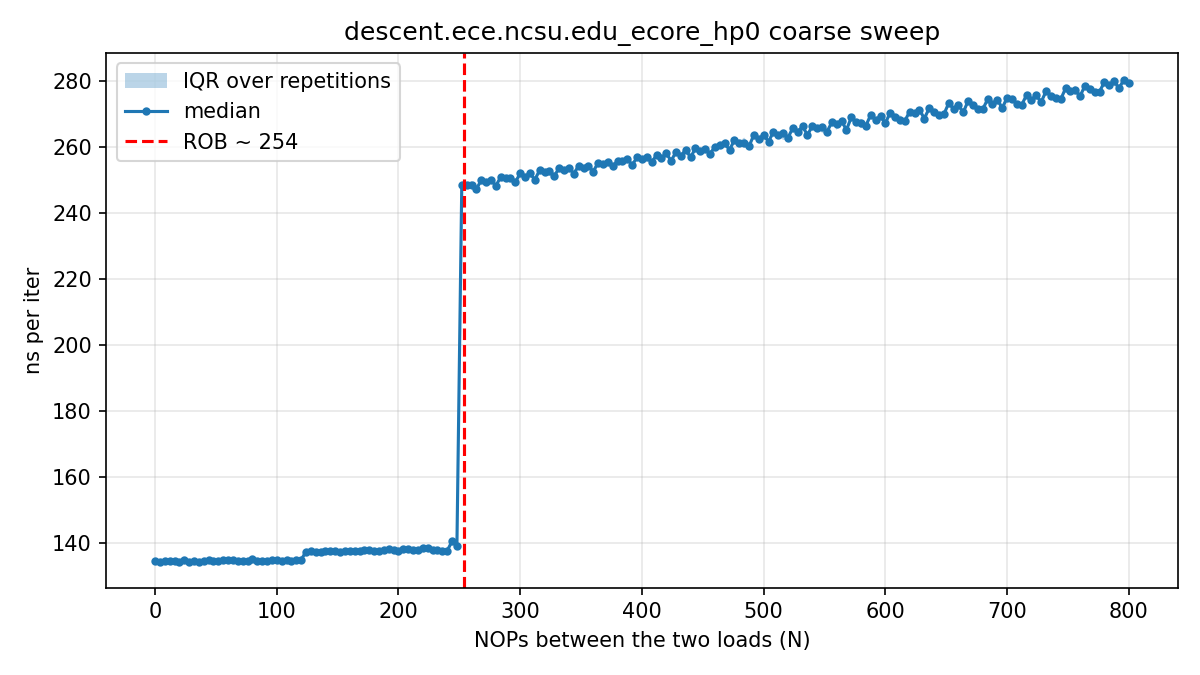

Values plotted in this chart, from the file beside it:
# core=19 buf_MiB=512 iters=20000 reps=1…
nops, rep, tsc_per_iter, ns_per_iter
0, 0, 295.2, 134.9
4, 0, 293.8, 134.2
8, 0, 293.4, 134.1
12, 0, 297.3, 135.8
16, 0, 294, 134.3
20, 0, 293.1, 133.9
24, 0, 293.6, 134.1
28, 0, 293.8, 134.3
32, 0, 294, 134.4
36, 0, 293.3, 134
40, 0, 294.2, 134.4
44, 0, 294.7, 134.6
48, 0, 293.8, 134.2
52, 0, 294.1, 134.4
56, 0, 295.4, 134.9
60, 0, 293.8, 134.2
64, 0, 295, 134.8
68, 0, 294.2, 134.4
72, 0, 293.5, 134.1
76, 0, 294.9, 134.8
80, 0, 295.6, 135.1
84, 0, 294.1, 134.4
88, 0, 294.7, 134.7
92, 0, 295.2, 134.9
96, 0, 293.5, 134.1
100, 0, 296.4, 135.5
104, 0, 295.1, 134.8
108, 0, 293.9, 134.3
112, 0, 294.8, 134.7
116, 0, 295.4, 135
120, 0, 297.5, 136
124, 0, 302, 138
128, 0, 302.4, 138.2
132, 0, 300.9, 137.5
136, 0, 301.6, 137.8
140, 0, 300.7, 137.4
144, 0, 300.9, 137.5
148, 0, 301.6, 137.8
152, 0, 301.4, 137.7
156, 0, 301.3, 137.7
160, 0, 303.1, 138.5
164, 0, 302.3, 138.1
168, 0, 299.5, 136.9
172, 0, 301.7, 137.8
176, 0, 302.2, 138.1
180, 0, 300.9, 137.5
184, 0, 301.9, 138
188, 0, 301.8, 137.9
192, 0, 302.5, 138.2
196, 0, 301.8, 137.9
200, 0, 302.1, 138.1
204, 0, 301.6, 137.8
208, 0, 302.2, 138.1
212, 0, 301.4, 137.7
216, 0, 301.3, 137.7
220, 0, 302.4, 138.2
224, 0, 303.1, 138.5
228, 0, 302.3, 138.1
232, 0, 302.7, 138.3
... 2,956 more rows
